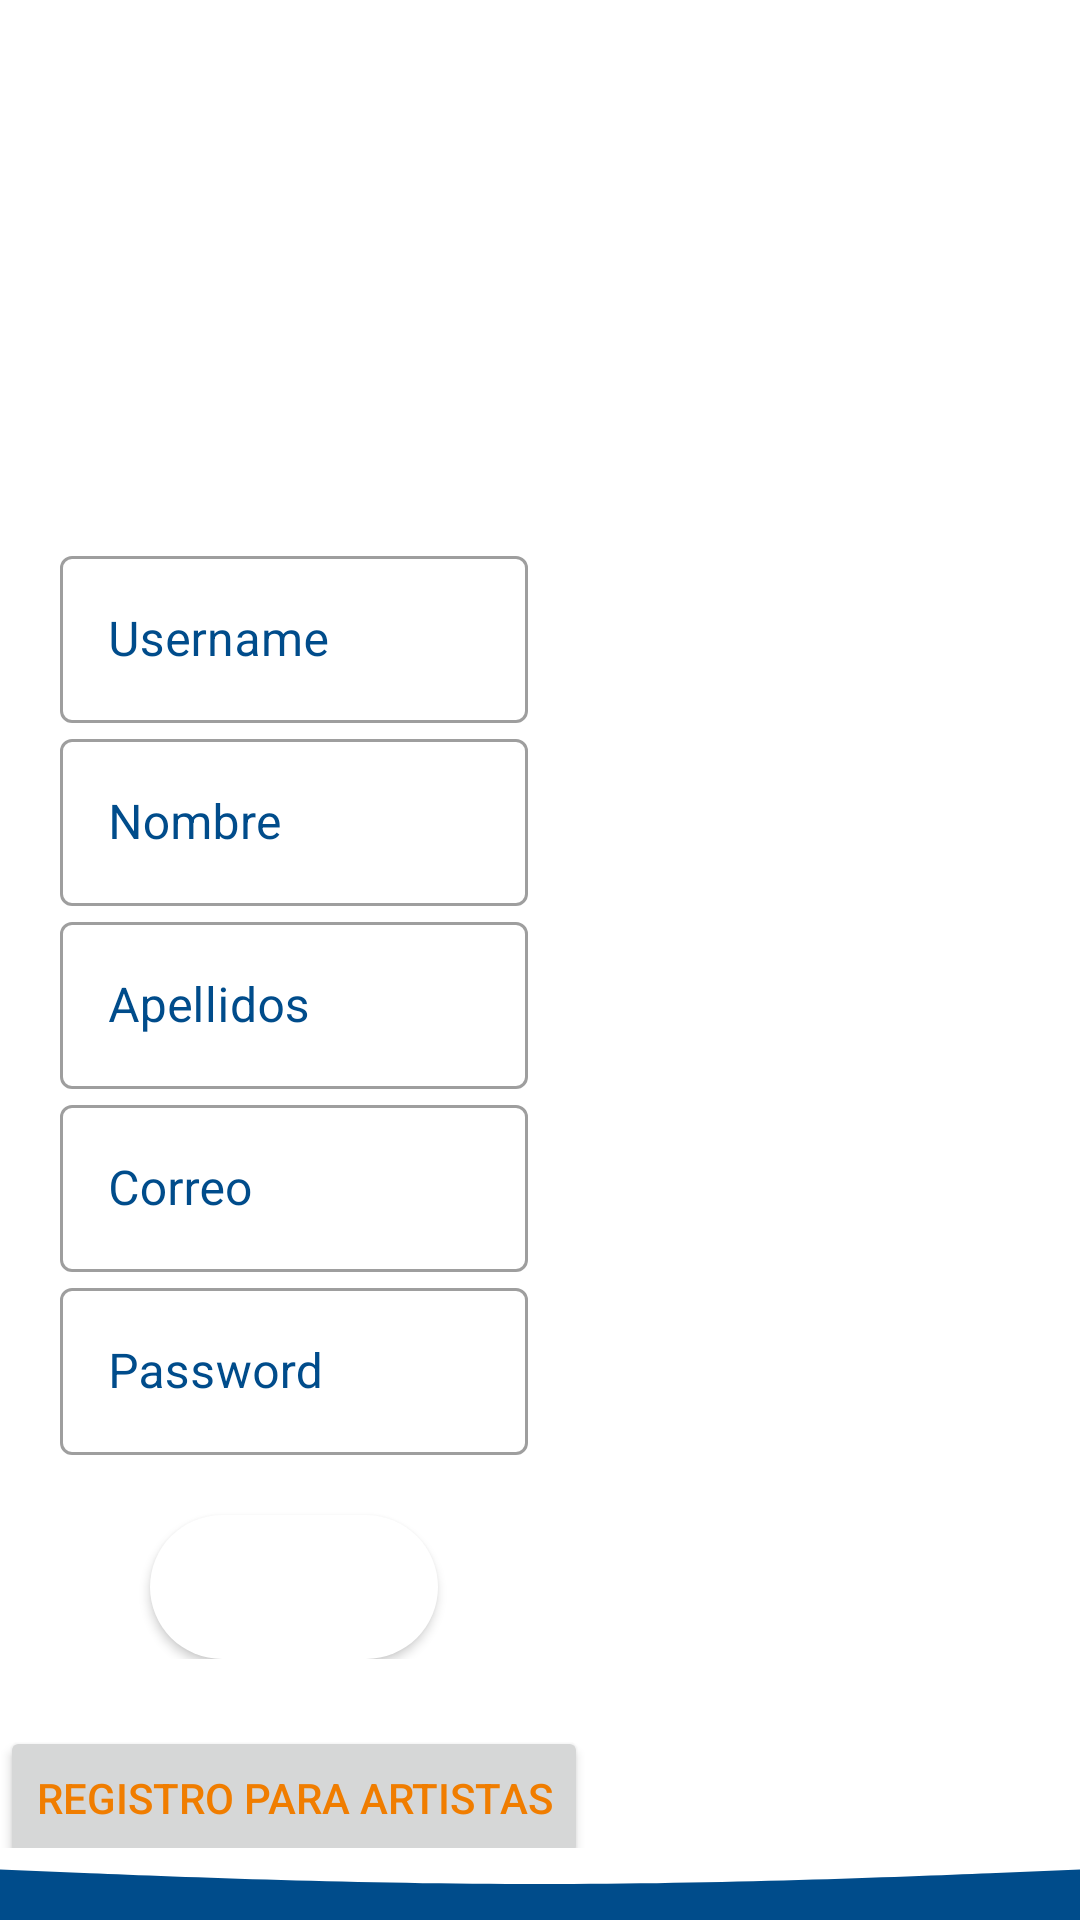

Layout XML and referenced resources for this Android screen:
<!-- AndroidManifest.xml: application theme Theme.FeiMusicApp -->
<!-- res/layout/activity_consumidor_register.xml -->
<?xml version="1.0" encoding="utf-8"?>
<androidx.constraintlayout.widget.ConstraintLayout xmlns:android="http://schemas.android.com/apk/res/android"
    xmlns:app="http://schemas.android.com/apk/res-auto"
    xmlns:tools="http://schemas.android.com/tools"
    android:layout_width="match_parent"
    android:layout_height="match_parent"
    tools:context=".ConsumidorRegister">
    <RelativeLayout
        android:layout_width="match_parent"
        android:layout_height="match_parent">

        <LinearLayout
            android:id="@+id/mainlayout"
            android:layout_width="wrap_content"
            android:layout_height="wrap_content"
            android:orientation="vertical">

            <ImageView
                android:layout_width="match_parent"
                android:layout_height="120dp"
                android:layout_marginTop="40dp"
                android:src="@drawable/logo" />

            <LinearLayout
                android:layout_width="match_parent"
                android:layout_height="match_parent"
                android:layout_marginTop="20dp"
                android:orientation="vertical">

                <com.google.android.material.textfield.TextInputLayout
                    style="@style/Widget.MaterialComponents.TextInputLayout.OutlinedBox"
                    android:id="@+id/textImputLayoutUsername"
                    android:layout_width="match_parent"
                    android:layout_height="wrap_content"
                    android:layout_marginLeft="20dp"
                    android:layout_marginRight="20dp"
                    android:hint="Username"
                    android:textColorHint="@color/blueColor"
                    android:background="@color/white"
                    app:layout_constraintBottom_toBottomOf="parent"
                    app:layout_constraintEnd_toEndOf="parent"
                    app:layout_constraintStart_toStartOf="parent"
                    app:layout_constraintTop_toTopOf="parent">

                    <com.google.android.material.textfield.TextInputEditText
                        android:id="@+id/userNameTxt"
                        android:layout_width="match_parent"
                        android:layout_height="match_parent"
                        />

                </com.google.android.material.textfield.TextInputLayout>



                <com.google.android.material.textfield.TextInputLayout
                    style="@style/Widget.MaterialComponents.TextInputLayout.OutlinedBox"
                    android:id="@+id/textImputLayoutNombre"
                    android:layout_width="match_parent"
                    android:layout_height="wrap_content"
                    android:layout_marginLeft="20dp"
                    android:layout_marginRight="20dp"
                    android:hint="Nombre"
                    android:textColorHint="@color/blueColor"
                    android:background="@color/white"
                    app:layout_constraintBottom_toBottomOf="parent"
                    app:layout_constraintEnd_toEndOf="parent"
                    app:layout_constraintStart_toStartOf="parent"
                    app:layout_constraintTop_toTopOf="parent">

                    <com.google.android.material.textfield.TextInputEditText
                        android:id="@+id/nombretxt"
                        android:layout_width="match_parent"
                        android:layout_height="match_parent"

                        />

                </com.google.android.material.textfield.TextInputLayout>

                <com.google.android.material.textfield.TextInputLayout
                    style="@style/Widget.MaterialComponents.TextInputLayout.OutlinedBox"
                    android:id="@+id/textImputLayoutApellidos"
                    android:layout_width="match_parent"
                    android:layout_height="wrap_content"
                    android:layout_marginLeft="20dp"
                    android:layout_marginRight="20dp"
                    android:hint="Apellidos"
                    android:textColorHint="@color/blueColor"
                    android:background="@color/white"
                    app:layout_constraintBottom_toBottomOf="parent"
                    app:layout_constraintEnd_toEndOf="parent"
                    app:layout_constraintStart_toStartOf="parent"
                    app:layout_constraintTop_toTopOf="parent">

                    <com.google.android.material.textfield.TextInputEditText
                        android:id="@+id/apellidosTxt"
                        android:layout_width="match_parent"
                        android:layout_height="match_parent"

                        />

                </com.google.android.material.textfield.TextInputLayout>

                <com.google.android.material.textfield.TextInputLayout
                    style="@style/Widget.MaterialComponents.TextInputLayout.OutlinedBox"
                    android:id="@+id/textImputLayoutCorreo"
                    android:layout_width="match_parent"
                    android:layout_height="wrap_content"
                    android:layout_marginLeft="20dp"
                    android:layout_marginRight="20dp"
                    android:hint="Correo"
                    android:textColorHint="@color/blueColor"
                    android:background="@color/white"
                    app:layout_constraintBottom_toBottomOf="parent"
                    app:layout_constraintEnd_toEndOf="parent"
                    app:layout_constraintStart_toStartOf="parent"
                    app:layout_constraintTop_toTopOf="parent">

                    <com.google.android.material.textfield.TextInputEditText
                        android:id="@+id/correoTxt"
                        android:layout_width="match_parent"
                        android:layout_height="match_parent"

                        />

                </com.google.android.material.textfield.TextInputLayout>

                <com.google.android.material.textfield.TextInputLayout
                    style="@style/Widget.MaterialComponents.TextInputLayout.OutlinedBox"
                    android:id="@+id/textImputLayoutPassword"
                    android:layout_width="match_parent"
                    android:layout_height="wrap_content"
                    android:layout_marginLeft="20dp"
                    android:layout_marginRight="20dp"
                    android:hint="Password"

                    android:textColorHint="@color/blueColor"
                    android:background="@color/white"
                    app:layout_constraintBottom_toBottomOf="parent"
                    app:layout_constraintEnd_toEndOf="parent"
                    app:layout_constraintStart_toStartOf="parent"
                    app:layout_constraintTop_toTopOf="parent">

                    <com.google.android.material.textfield.TextInputEditText
                        android:id="@+id/passwordTxt"
                        android:layout_width="match_parent"
                        android:layout_height="match_parent"
                        android:inputType="textPassword"

                        />

                </com.google.android.material.textfield.TextInputLayout>

                <Button
                    android:id="@+id/btnRegistrarse"
                    android:layout_width="match_parent"
                    android:layout_height="wrap_content"
                    android:layout_marginLeft="50dp"
                    android:layout_marginTop="20dp"
                    android:layout_marginRight="50dp"
                    android:background="@drawable/custom_button"
                    android:text="Registrarse"
                    android:textColor="@color/white" />
            </LinearLayout>

            <LinearLayout
                android:layout_width="match_parent"
                android:layout_height="match_parent"
                android:gravity="center">

                <Button
                    android:id="@+id/btnIrFormularioRegistroArtista"
                    android:layout_width="wrap_content"
                    android:layout_height="wrap_content"
                    android:layout_marginTop="15dp"
                    android:text="REGISTRO PARA ARTISTAS"
                    android:textColor="@color/orangeColor" />
            </LinearLayout>

        </LinearLayout>

        <RelativeLayout
            android:layout_width="wrap_content"
            android:layout_height="73dp"
            android:layout_below="@+id/mainlayout"
            android:layout_alignParentStart="true"
            android:layout_alignParentEnd="true"
            android:layout_alignParentBottom="true"
            android:layout_marginStart="0dp"
            android:layout_marginTop="0dp"
            android:layout_marginEnd="0dp"
            android:background="@drawable/ic_wave"
            android:layout_marginBottom="0dp"
            />

    </RelativeLayout>

</androidx.constraintlayout.widget.ConstraintLayout>
<!-- resources referenced by this layout -->
<resources>
  <color name="blueColor">#004C8B</color>
  <color name="orangeColor">#F07D00</color>
  <color name="white">#FFFFFFFF</color>
  <!-- drawable custom_button (drawable-v24) -->
  <?xml version="1.0" encoding="utf-8"?>
  <selector xmlns:android="http://schemas.android.com/apk/res/android">
  <item>
      <shape android:shape="rectangle" >
          <solid android:color="@color/colorWhite"/>
          <corners android:radius="200dp" />
      </shape>
  
  </item>
  </selector>
  <!-- drawable ic_wave (drawable-v24) -->
  <vector xmlns:android="http://schemas.android.com/apk/res/android"
      android:width="1440dp"
      android:height="320dp"
      android:viewportWidth="1440"
      android:viewportHeight="320">
    <path
        android:pathData="M0,96L120,112C240,128 480,160 720,160C960,160 1200,128 1320,112L1440,96L1440,320L1320,320C1200,320 960,320 720,320C480,320 240,320 120,320L0,320Z"
        android:fillColor="#004C8B"/>
  </vector>
  <style name="Theme.FeiMusicApp" parent="Theme.MaterialComponents.DayNight.NoActionBar">
          
          <item name="colorPrimary">@color/blueColor</item>
          <item name="colorPrimaryVariant">@color/black</item>
          <item name="colorOnPrimary">@color/white</item>
          
          <item name="colorSecondary">@color/teal_200</item>
          <item name="colorSecondaryVariant">@color/teal_700</item>
          <item name="colorOnSecondary">@color/black</item>
          
          <item name="android:statusBarColor" tools:targetApi="l">?attr/colorPrimaryVariant</item>
          
      </style>
  <color name="colorWhite">#fff</color>
  <color name="black">#FF000000</color>
  <color name="teal_200">#FF03DAC5</color>
  <color name="teal_700">#FF018786</color>
</resources>
